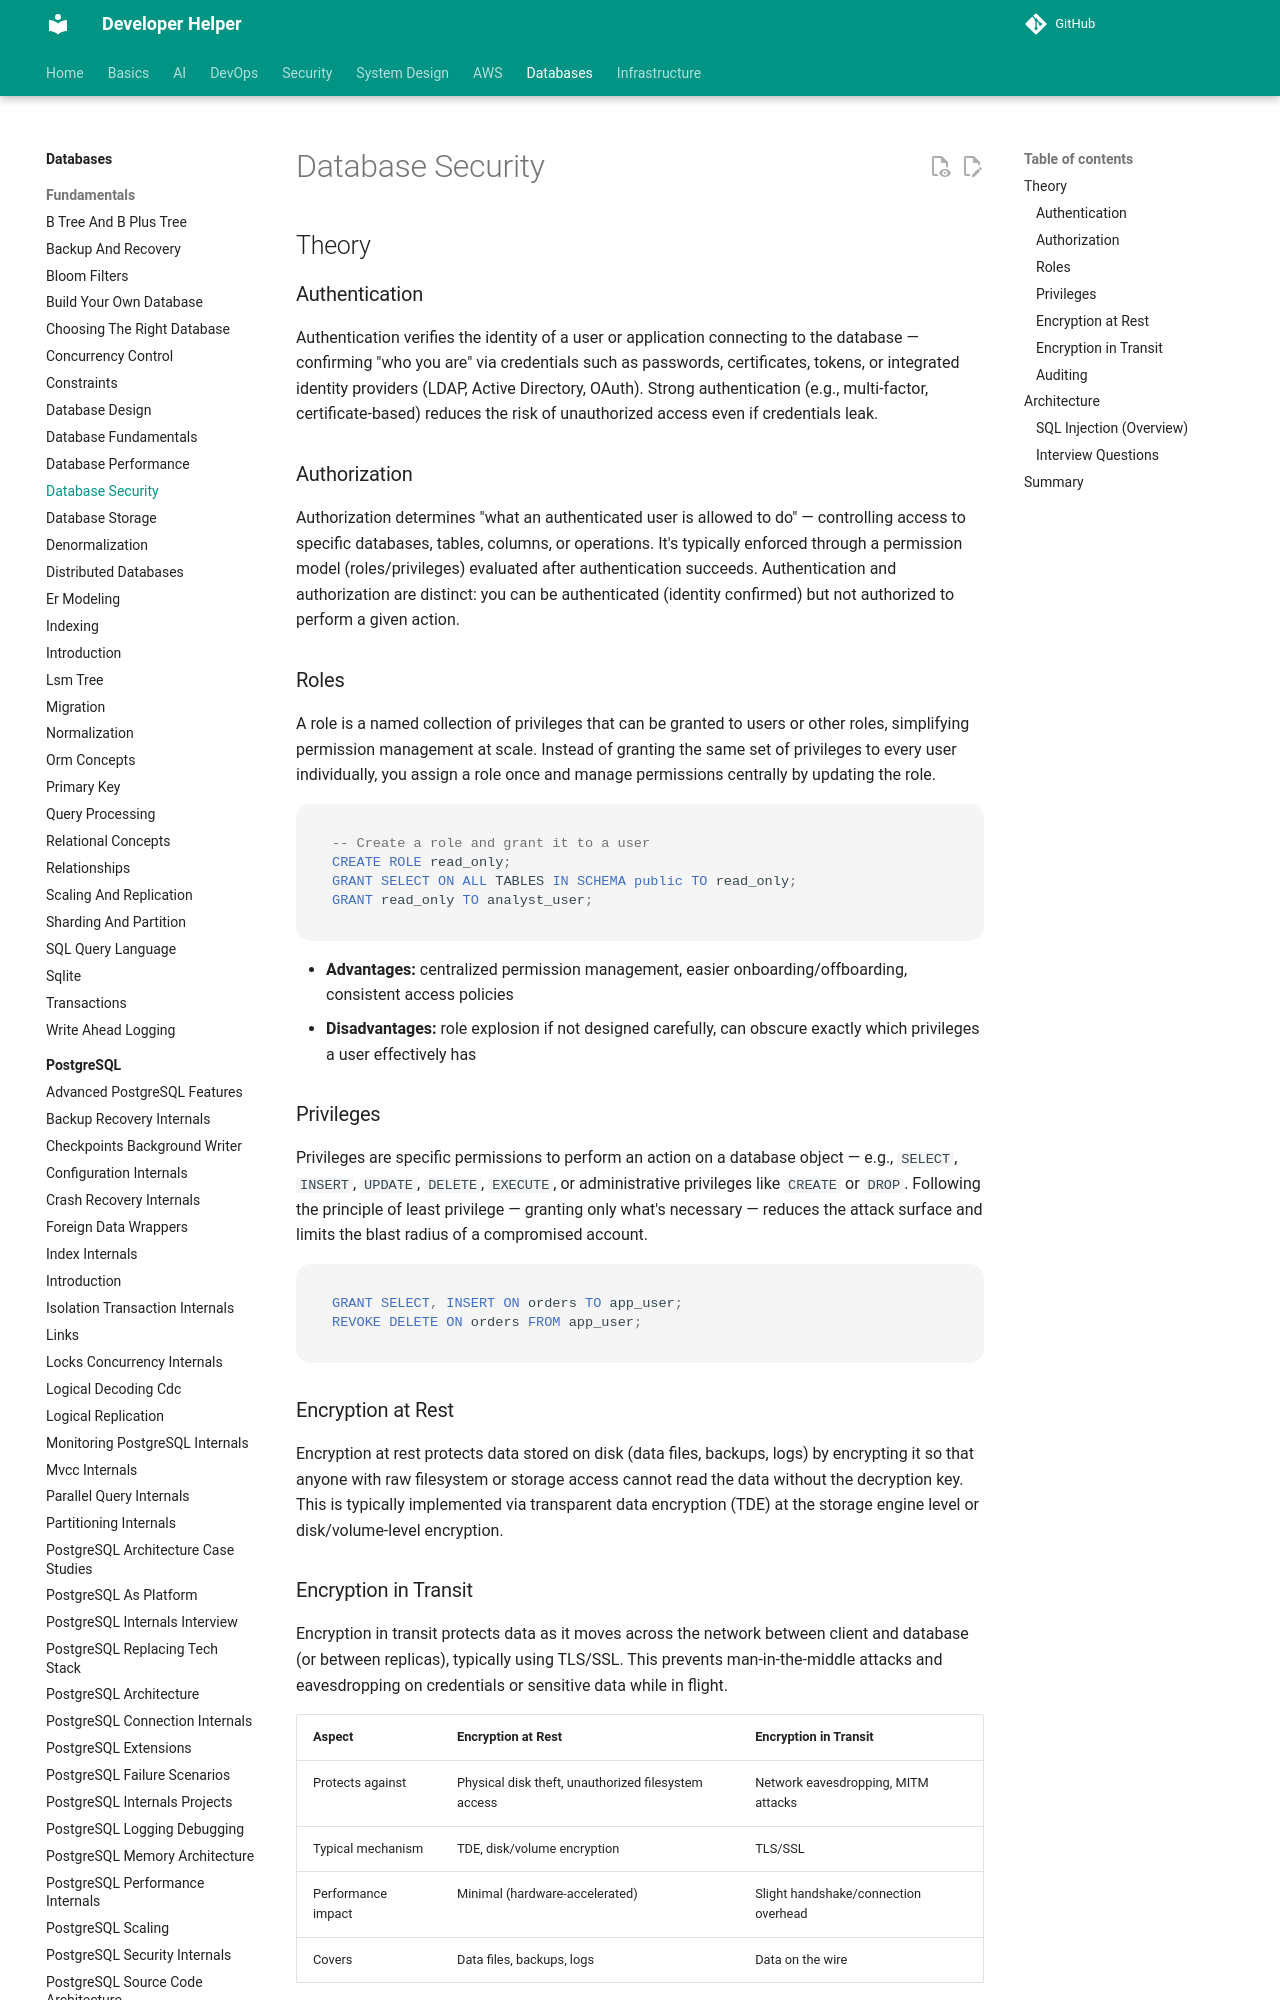

repository: abhishekghoshh/developer-helper · page: database/database/database-security/index.html · generator: mkdocs

# Database Security

## Theory

### Authentication

Authentication verifies the identity of a user or application connecting to the database — confirming "who you are" via credentials such as passwords, certificates, tokens, or integrated identity providers (LDAP, Active Directory, OAuth). Strong authentication (e.g., multi-factor, certificate-based) reduces the risk of unauthorized access even if credentials leak.

### Authorization

Authorization determines "what an authenticated user is allowed to do" — controlling access to specific databases, tables, columns, or operations. It's typically enforced through a permission model (roles/privileges) evaluated after authentication succeeds. Authentication and authorization are distinct: you can be authenticated (identity confirmed) but not authorized to perform a given action.

### Roles

A role is a named collection of privileges that can be granted to users or other roles, simplifying permission management at scale. Instead of granting the same set of privileges to every user individually, you assign a role once and manage permissions centrally by updating the role.

```sql
-- Create a role and grant it to a user
CREATE ROLE read_only;
GRANT SELECT ON ALL TABLES IN SCHEMA public TO read_only;
GRANT read_only TO analyst_user;
```

- **Advantages:** centralized permission management, easier onboarding/offboarding, consistent access policies
- **Disadvantages:** role explosion if not designed carefully, can obscure exactly which privileges a user effectively has

### Privileges

Privileges are specific permissions to perform an action on a database object — e.g., `SELECT`, `INSERT`, `UPDATE`, `DELETE`, `EXECUTE`, or administrative privileges like `CREATE` or `DROP`. Following the principle of least privilege — granting only what's necessary — reduces the attack surface and limits the blast radius of a compromised account.

```sql
GRANT SELECT, INSERT ON orders TO app_user;
REVOKE DELETE ON orders FROM app_user;
```

### Encryption at Rest

Encryption at rest protects data stored on disk (data files, backups, logs) by encrypting it so that anyone with raw filesystem or storage access cannot read the data without the decryption key. This is typically implemented via transparent data encryption (TDE) at the storage engine level or disk/volume-level encryption.
